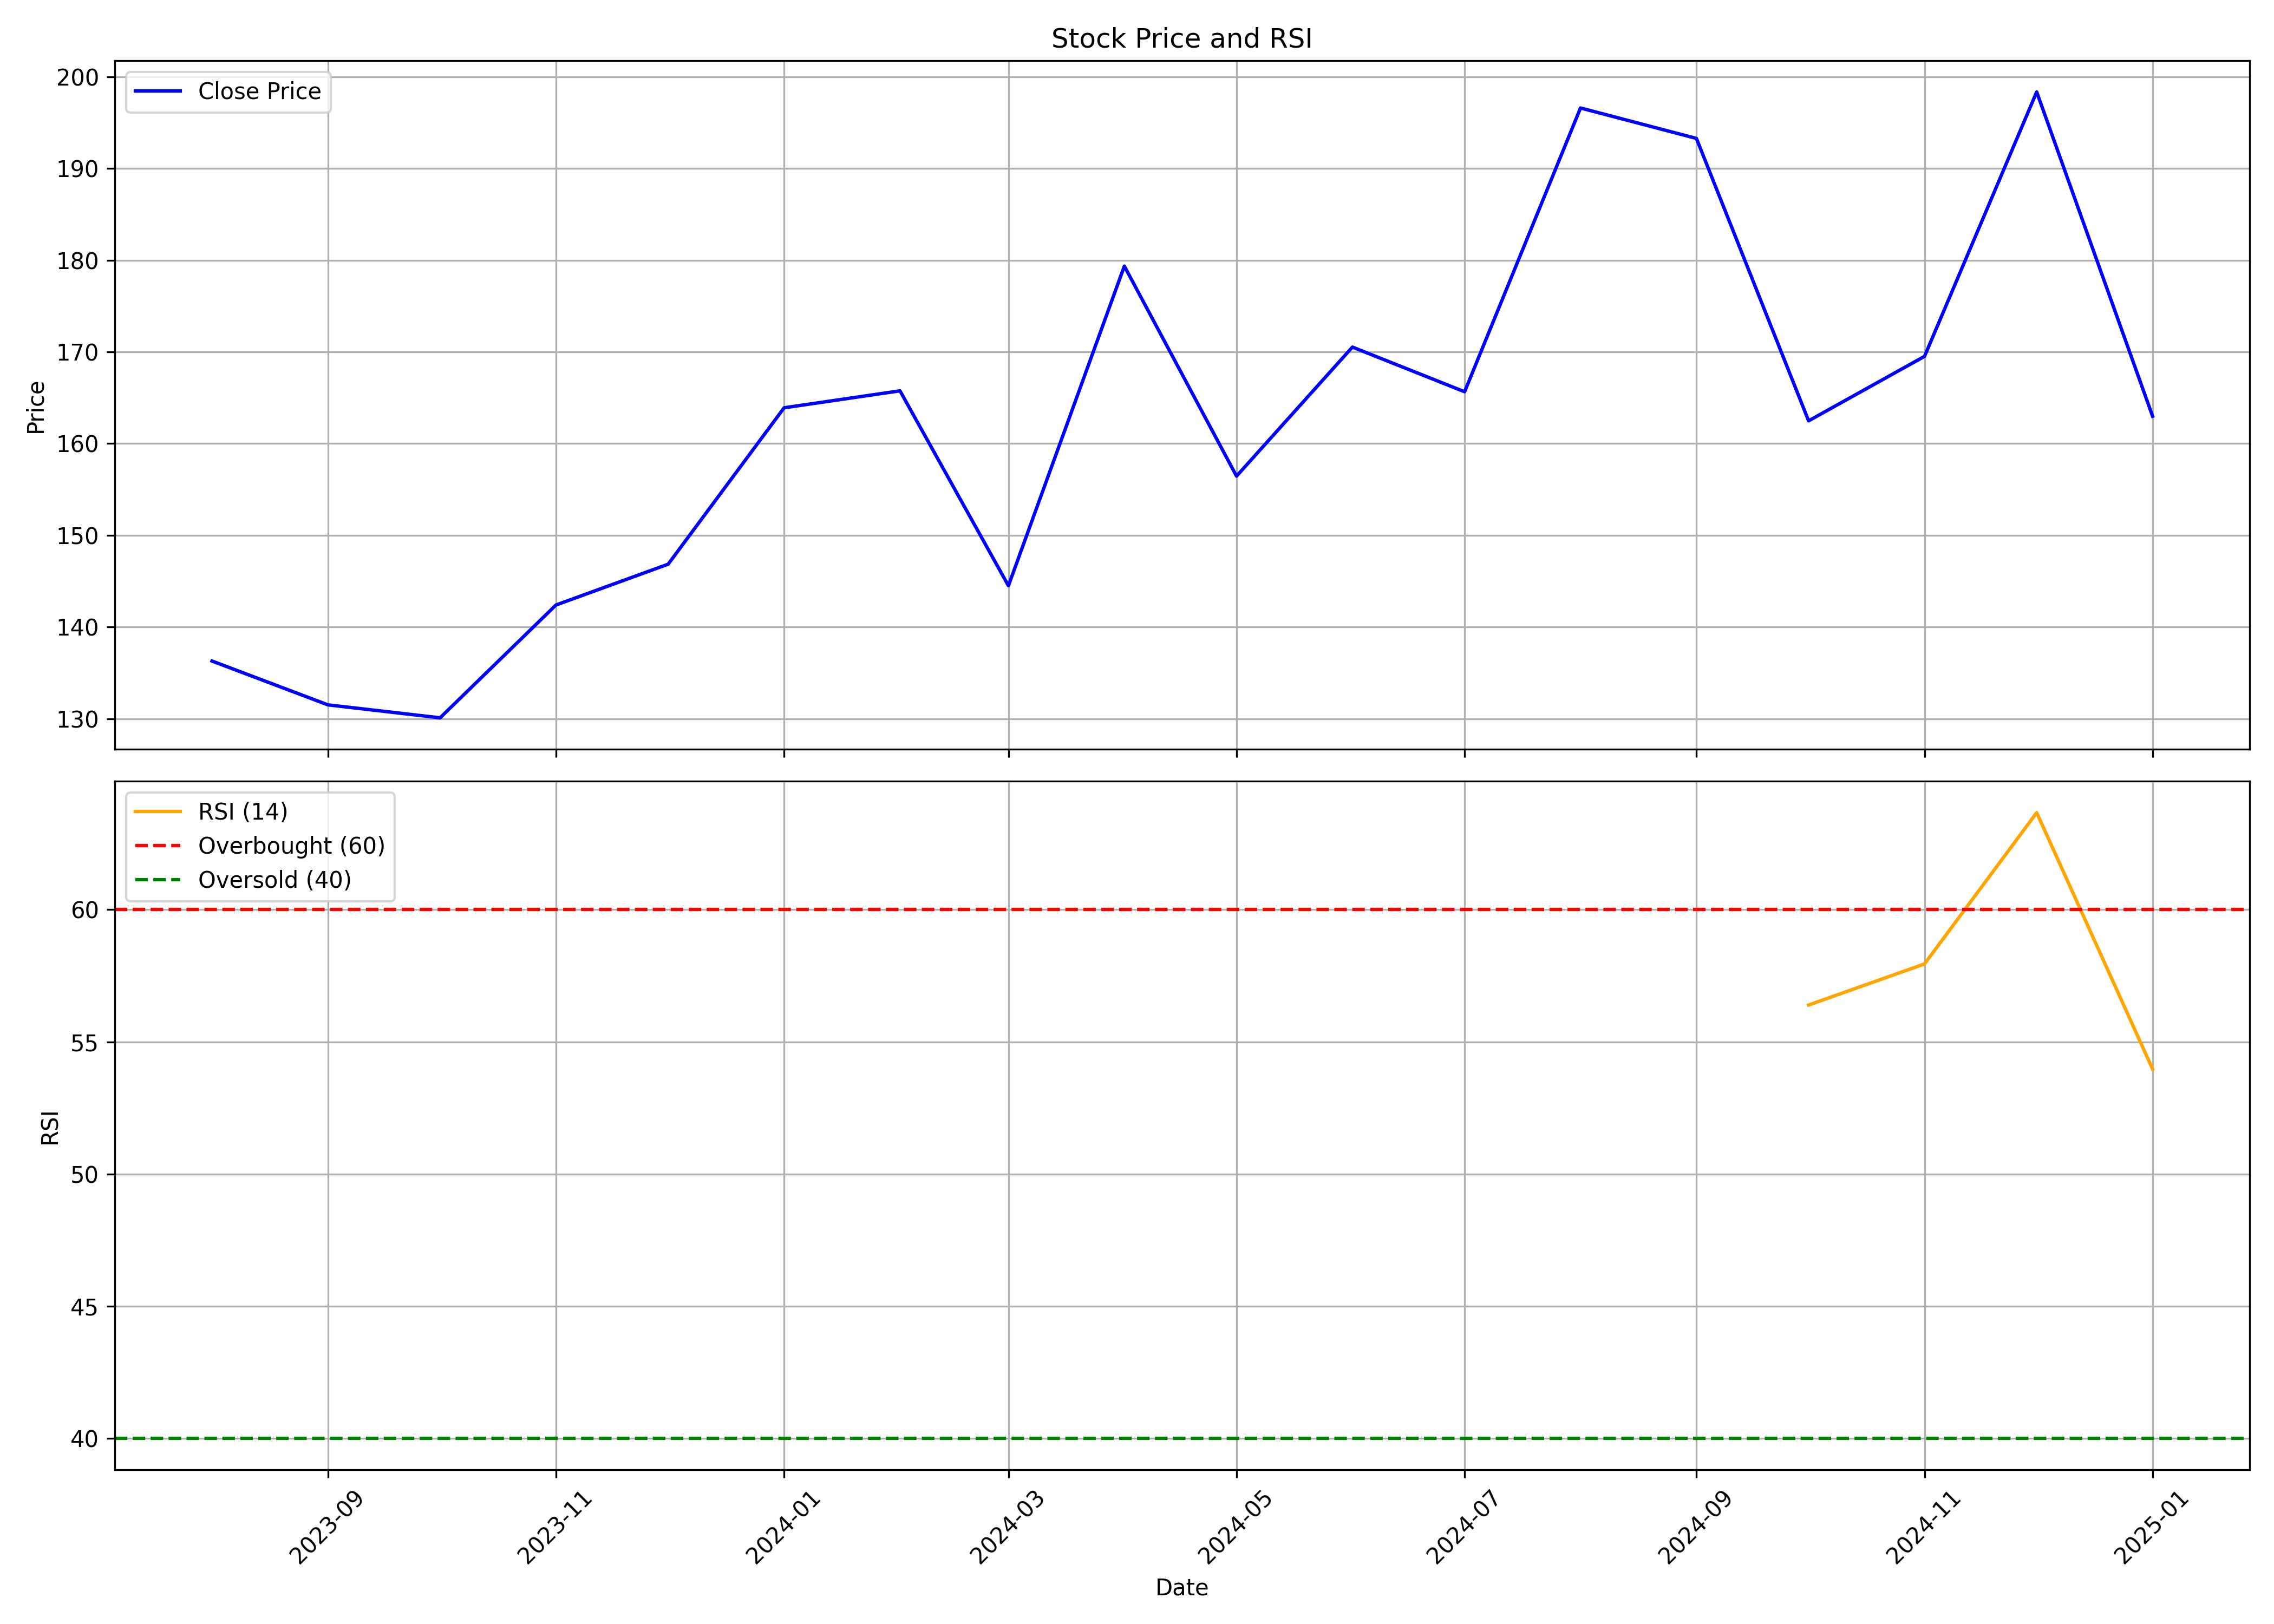

Data behind this chart, as committed beside it:
, Unnamed: 0.1, Unnamed: 0, date, symbol, open, high, low, close, volume, rsi
0, 0, 0, 2023-08-01, UCAL, 138.9, 142.9, 127.7, 136.3, 295958, 
1, 1, 1, 2023-09-01, UCAL, 139.7, 140.1, 128.1, 131.5, 246003, 
2, 2, 2, 2023-10-01, UCAL, 135.4, 141.8, 128.2, 130.1, 219124, 
3, 3, 3, 2023-11-01, UCAL, 132.5, 147.8, 129.1, 142.4, 488133, 
4, 4, 4, 2023-12-01, UCAL, 145.4, 153.5, 134.6, 146.9, 606230, 
5, 5, 5, 2024-01-01, UCAL, 146.9, 169.8, 144.0, 163.9, 1573794, 
6, 6, 6, 2024-02-01, UCAL, 163.9, 185.0, 154.5, 165.8, 2718586, 
7, 7, 7, 2024-03-01, UCAL, 169.0, 170.0, 135.0, 144.5, 592283, 
8, 8, 8, 2024-04-01, UCAL, 145.0, 195.5, 145.0, 179.4, 2410367, 
9, 9, 9, 2024-05-01, UCAL, 179.1, 181.4, 154.6, 156.4, 1036386, 
10, 10, 10, 2024-06-01, UCAL, 162.0, 182.6, 141.1, 170.5, 841741, 
11, 11, 11, 2024-07-01, UCAL, 174.9, 190.5, 152.0, 165.6, 1295712, 
12, 12, 12, 2024-08-01, UCAL, 167.8, 229.0, 155.0, 196.6, 3515141, 
13, 13, 13, 2024-09-01, UCAL, 197.0, 209.9, 183.8, 193.3, 1629376, 
14, 14, 14, 2024-10-01, UCAL, 193.1, 199.1, 155, 162.5, 524943, 56.39
15, 15, 15, 2024-11-01, UCAL, 164.1, 189.0, 162.5, 169.5, 343409, 57.95
16, 16, 16, 2024-12-01, UCAL, 172.0, 252.4, 169.5, 198.3, 7490778, 63.67
17, 17, 17, 2025-01-01, UCAL, 197.6, 202.9, 158.5, 163, 214323, 53.97
